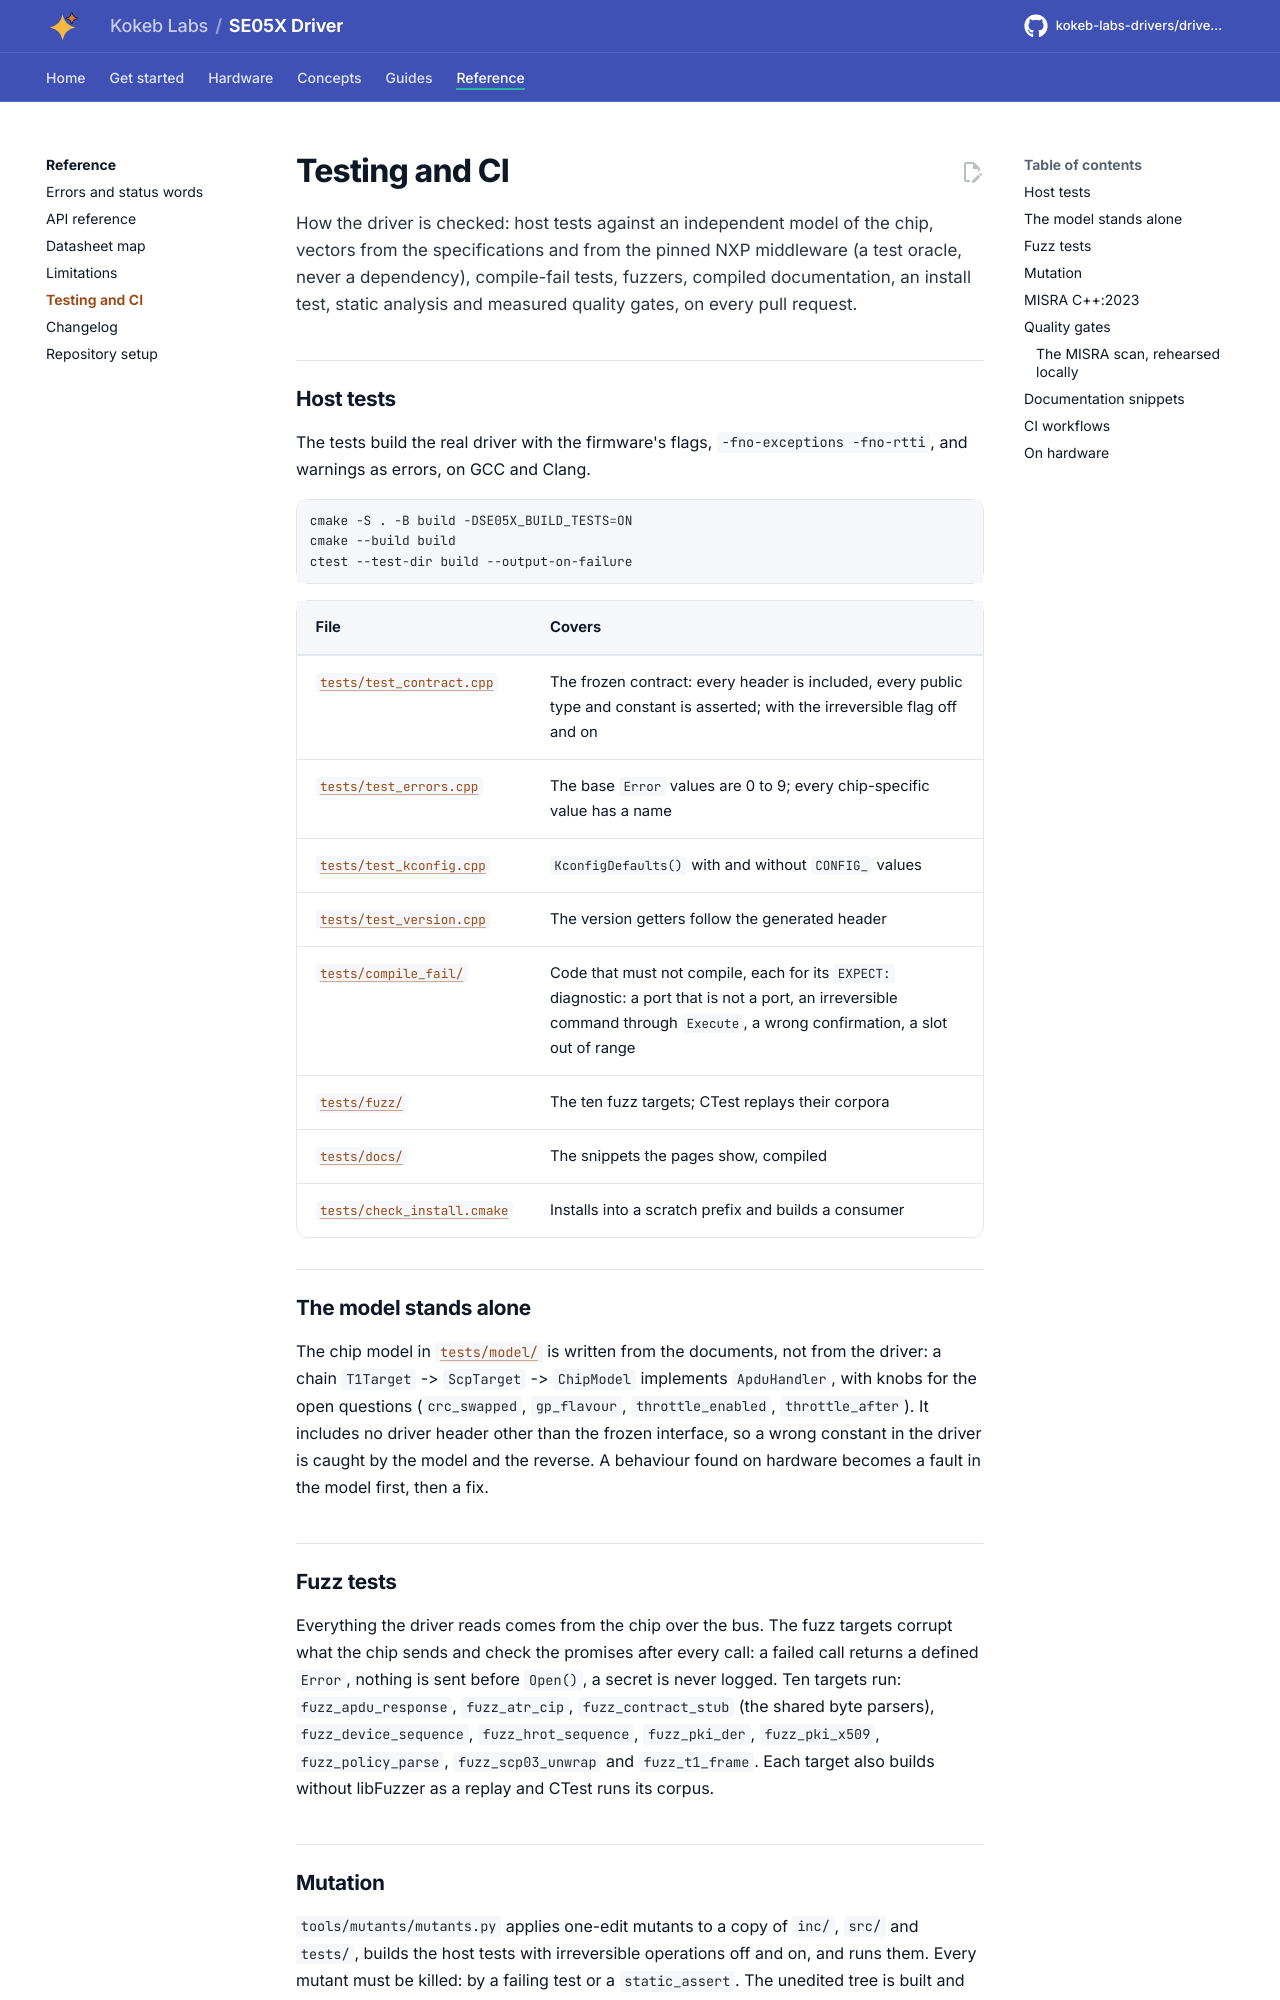

repository: kokeb-labs-drivers/driver-se05x · page: dev/testing/index.html · generator: mkdocs

# Testing and CI

How the driver is checked: host tests against an independent model of the chip, vectors from the specifications and
from the pinned NXP middleware (a test oracle, never a dependency), compile-fail tests, fuzzers, compiled
documentation, an install test, static analysis and measured quality gates, on every pull request.

## Host tests

The tests build the real driver with the firmware's flags, `-fno-exceptions -fno-rtti`, and warnings as errors, on GCC
and Clang.

```bash
cmake -S . -B build -DSE05X_BUILD_TESTS=ON
cmake --build build
ctest --test-dir build --output-on-failure
```

| File | Covers |
| --- | --- |
| [`tests/test_contract.cpp`](../tests/test_contract.cpp) | The frozen contract: every header is included, every public type and constant is asserted; with the irreversible flag off and on |
| [`tests/test_errors.cpp`](../tests/test_errors.cpp) | The base `Error` values are 0 to 9; every chip-specific value has a name |
| [`tests/test_kconfig.cpp`](../tests/test_kconfig.cpp) | `KconfigDefaults()` with and without `CONFIG_` values |
| [`tests/test_version.cpp`](../tests/test_version.cpp) | The version getters follow the generated header |
| [`tests/compile_fail/`](../tests/compile_fail) | Code that must not compile, each for its `EXPECT:` diagnostic: a port that is not a port, an irreversible command through `Execute`, a wrong confirmation, a slot out of range |
| [`tests/fuzz/`](../tests/fuzz) | The ten fuzz targets; CTest replays their corpora |
| [`tests/docs/`](../tests/docs) | The snippets the pages show, compiled |
| [`tests/check_install.cmake`](../tests/check_install.cmake) | Installs into a scratch prefix and builds a consumer |

## The model stands alone

The chip model in [`tests/model/`](../tests/model/model_if.hpp) is written from the documents, not from the driver:
a chain `T1Target` -> `ScpTarget` -> `ChipModel` implements `ApduHandler`, with knobs for the open questions
(`crc_swapped`, `gp_flavour`, `throttle_enabled`, `throttle_after`). It includes no driver header other than the
frozen interface, so a wrong constant in the driver is caught by the model and the reverse. A behaviour found on
hardware becomes a fault in the model first, then a fix.

## Fuzz tests

Everything the driver reads comes from the chip over the bus. The fuzz targets corrupt what the chip sends and check
the promises after every
call: a failed call returns a defined `Error`, nothing is sent before `Open()`, a secret is never logged. Ten targets
run: `fuzz_apdu_response`, `fuzz_atr_cip`, `fuzz_contract_stub` (the shared byte parsers), `fuzz_device_sequence`,
`fuzz_hrot_sequence`, `fuzz_pki_der`, `fuzz_pki_x509`, `fuzz_policy_parse`, `fuzz_scp03_unwrap` and `fuzz_t1_frame`.
Each target also builds without libFuzzer as a replay and CTest runs its corpus.
